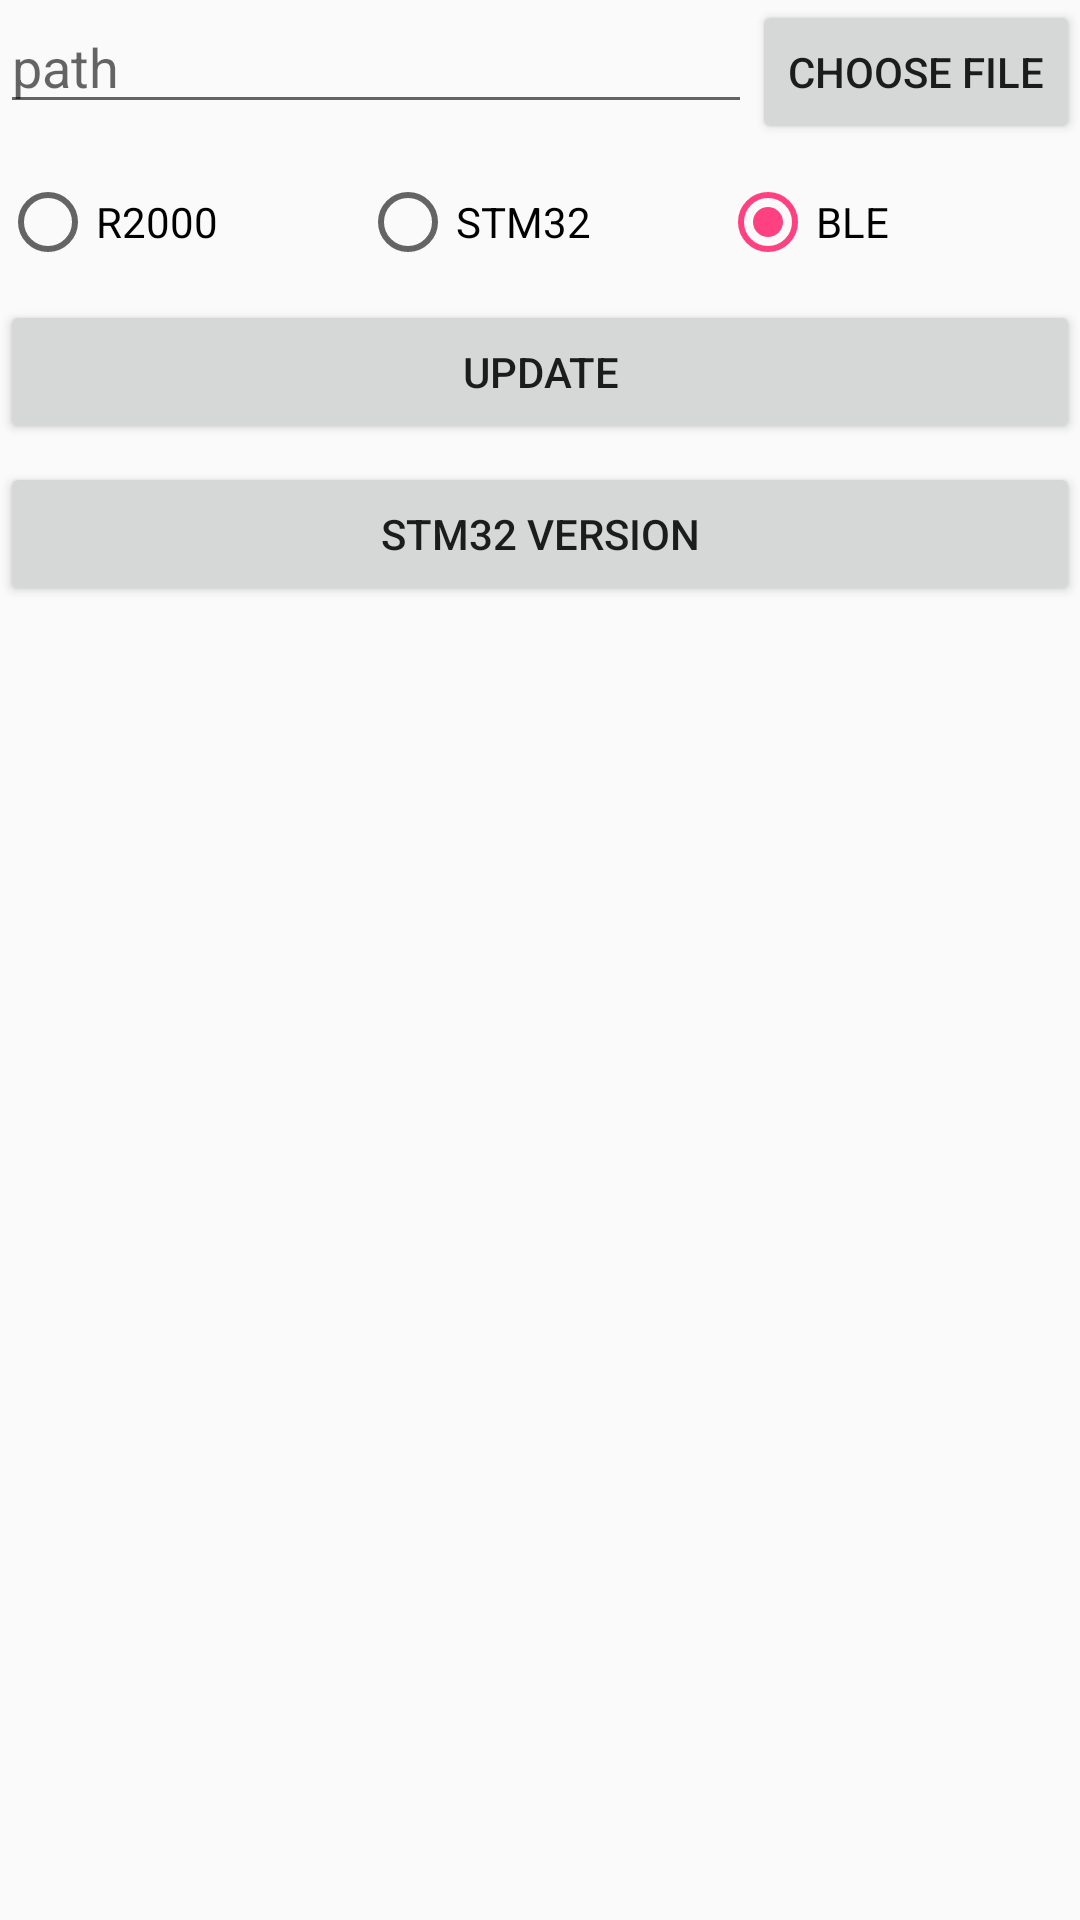

Reconstruct the res/layout file that produces this screen, plus the resources it refers to.
<!-- AndroidManifest.xml: application theme AppTheme -->
<!-- res/layout/fragment_uhfupdata.xml -->
<FrameLayout xmlns:android="http://schemas.android.com/apk/res/android"
    xmlns:tools="http://schemas.android.com/tools"
    android:layout_width="match_parent"
    android:layout_height="match_parent"
    tools:context="com.example.uhf_bt.fragment.UHFUpdataFragment">

    
    <RelativeLayout
        android:layout_width="match_parent"
        android:layout_height="match_parent">

        <LinearLayout
            android:id="@+id/llPath"
            android:layout_width="match_parent"
            android:layout_height="wrap_content"
            android:orientation="horizontal">

            <EditText
                android:id="@+id/tvPath"
                android:layout_width="0dp"
                android:layout_height="wrap_content"
                android:layout_weight="1"
                android:hint="path" />

            <Button
                android:id="@+id/btSelect"
                android:layout_width="wrap_content"
                android:layout_height="wrap_content"
                android:text="@string/file_title_sel_file" />
        </LinearLayout>

        <RadioGroup
            android:id="@+id/radioType"
            android:layout_width="match_parent"
            android:layout_height="wrap_content"
            android:layout_below="@id/llPath"
            android:orientation="horizontal"
            android:paddingTop="10dp"
            android:paddingBottom="10dp">

            <RadioButton
                android:id="@+id/rbR2000"
                android:layout_width="0dp"
                android:layout_height="wrap_content"
                android:layout_weight="1"
                android:text="@string/title_R2000"/>

            <RadioButton
                android:id="@+id/rbSTM32"
                android:layout_width="0dp"
                android:layout_height="wrap_content"
                android:layout_weight="1"
                android:checked="true"
                android:text="@string/title_stm32" />

            <RadioButton
                android:id="@+id/rbBLE"
                android:layout_width="0dp"
                android:layout_height="wrap_content"
                android:layout_weight="1"
                android:checked="true"
                android:text="@string/title_ble" />
        </RadioGroup>

        <Button
            android:id="@+id/btnUpdata"
            android:layout_width="match_parent"
            android:layout_height="wrap_content"
            android:layout_below="@id/radioType"
            android:text="@string/title_update" />

        <Button
            android:id="@+id/btnReadVere"
            android:layout_width="match_parent"
            android:layout_height="wrap_content"
            android:layout_below="@id/btnUpdata"
            android:layout_marginTop="6dp"
            android:text="@string/title_stm32_version" />

        <TextView
            android:id="@+id/tvMsg"
            android:layout_width="match_parent"
            android:layout_height="wrap_content"
            android:layout_below="@id/btnReadVere"
            android:text="" />
    </RelativeLayout>


</FrameLayout>
<!-- resources referenced by this layout -->
<resources>
  <string name="file_title_sel_file">Choose file</string>
  <string name="title_R2000">R2000</string>
  <string name="title_ble">BLE</string>
  <string name="title_stm32">STM32</string>
  <string name="title_stm32_version">stm32 version</string>
  <string name="title_update">Update</string>
  <style name="AppTheme" parent="Theme.AppCompat.Light.DarkActionBar">
          
          <item name="colorPrimary">@color/colorPrimary</item>
          <item name="colorPrimaryDark">@color/colorPrimaryDark</item>
          <item name="colorAccent">@color/colorAccent</item>
      </style>
  <color name="colorPrimary">#3F51B5</color>
  <color name="colorPrimaryDark">#303F9F</color>
  <color name="colorAccent">#FF4081</color>
</resources>
